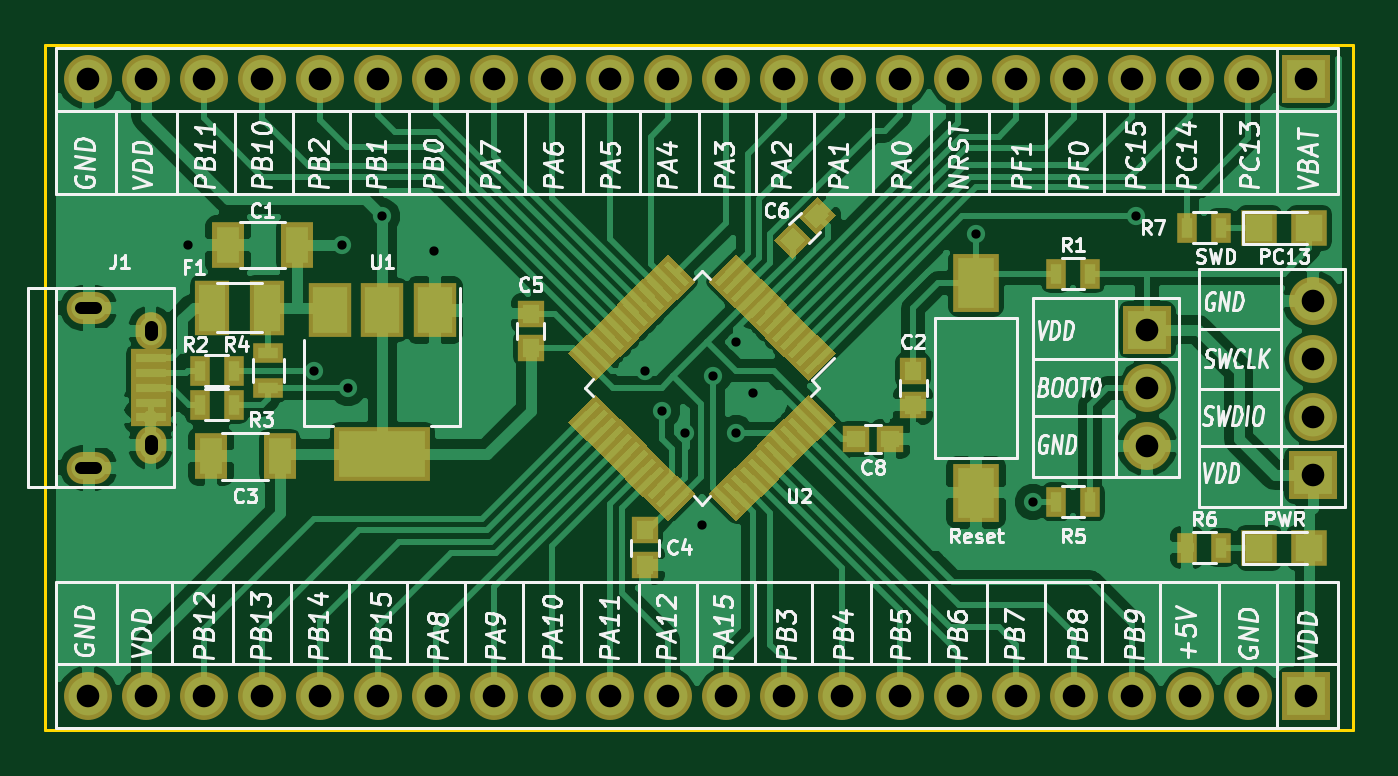
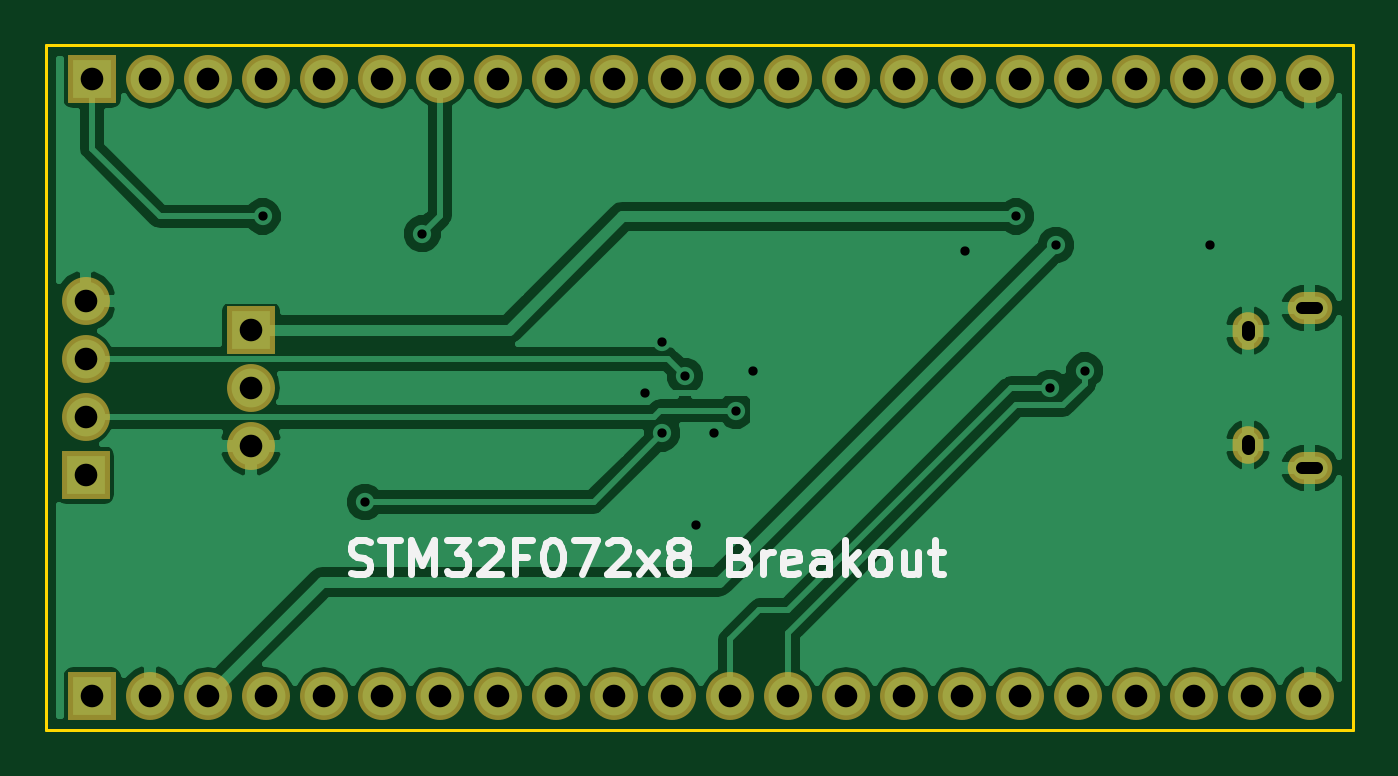
Circuit board: 11 layer files. Board 57.2 x 30.0 mm.
- bottom_copper: stm32f072c8tx_breakout-B.Cu.gbr (43634 bytes)
- bottom_mask: stm32f072c8tx_breakout-B.Mask.gbr (2139 bytes)
- paste: stm32f072c8tx_breakout-B.Paste.gbr (551 bytes)
- bottom_silk: stm32f072c8tx_breakout-B.SilkS.gbr (6400 bytes)
- outline: stm32f072c8tx_breakout-Edge.Cuts.gbr (746 bytes)
- top_copper: stm32f072c8tx_breakout-F.Cu.gbr (90313 bytes)
- top_mask: stm32f072c8tx_breakout-F.Mask.gbr (13763 bytes)
- paste: stm32f072c8tx_breakout-F.Paste.gbr (12175 bytes)
- top_silk: stm32f072c8tx_breakout-F.SilkS.gbr (76723 bytes)
- drill: stm32f072c8tx_breakout-NPTH.drl (168 bytes)
- drill: stm32f072c8tx_breakout-PTH.drl (1399 bytes)

=== bottom_copper: stm32f072c8tx_breakout-B.Cu.gbr (43634 bytes, source omitted) ===
=== bottom_mask: stm32f072c8tx_breakout-B.Mask.gbr ===
G04 #@! TF.GenerationSoftware,KiCad,Pcbnew,(2017-05-18 revision 2a3a699)-master*
G04 #@! TF.CreationDate,2017-06-17T08:25:41+03:00*
G04 #@! TF.ProjectId,stm32f072c8tx_breakout,73746D333266303732633874785F6272,rev?*
G04 #@! TF.FileFunction,Soldermask,Bot*
G04 #@! TF.FilePolarity,Negative*
%FSLAX46Y46*%
G04 Gerber Fmt 4.6, Leading zero omitted, Abs format (unit mm)*
G04 Created by KiCad (PCBNEW (2017-05-18 revision 2a3a699)-master) date Sat Jun 17 08:25:41 2017*
%MOMM*%
%LPD*%
G01*
G04 APERTURE LIST*
%ADD10C,0.100000*%
%ADD11O,1.950000X1.400000*%
%ADD12O,1.350000X1.650000*%
%ADD13R,2.100000X2.100000*%
%ADD14O,2.100000X2.100000*%
G04 APERTURE END LIST*
D10*
D11*
X99650000Y-118500000D03*
X99650000Y-111500000D03*
D12*
X102350000Y-117500000D03*
X102350000Y-112500000D03*
D13*
X152960000Y-128500000D03*
D14*
X150420000Y-128500000D03*
X147880000Y-128500000D03*
X145340000Y-128500000D03*
X142800000Y-128500000D03*
X140260000Y-128500000D03*
X137720000Y-128500000D03*
X135180000Y-128500000D03*
X132640000Y-128500000D03*
X130100000Y-128500000D03*
X127560000Y-128500000D03*
X125020000Y-128500000D03*
X122480000Y-128500000D03*
X119940000Y-128500000D03*
X117400000Y-128500000D03*
X114860000Y-128500000D03*
X112320000Y-128500000D03*
X109780000Y-128500000D03*
X107240000Y-128500000D03*
X104700000Y-128500000D03*
X102160000Y-128500000D03*
X99620000Y-128500000D03*
X99620000Y-101500000D03*
X102160000Y-101500000D03*
X104700000Y-101500000D03*
X107240000Y-101500000D03*
X109780000Y-101500000D03*
X112320000Y-101500000D03*
X114860000Y-101500000D03*
X117400000Y-101500000D03*
X119940000Y-101500000D03*
X122480000Y-101500000D03*
X125020000Y-101500000D03*
X127560000Y-101500000D03*
X130100000Y-101500000D03*
X132640000Y-101500000D03*
X135180000Y-101500000D03*
X137720000Y-101500000D03*
X140260000Y-101500000D03*
X142800000Y-101500000D03*
X145340000Y-101500000D03*
X147880000Y-101500000D03*
X150420000Y-101500000D03*
D13*
X152960000Y-101500000D03*
D14*
X146000000Y-117540000D03*
X146000000Y-115000000D03*
D13*
X146000000Y-112460000D03*
D14*
X153250000Y-111210000D03*
X153250000Y-113750000D03*
X153250000Y-116290000D03*
D13*
X153250000Y-118830000D03*
M02*

=== paste: stm32f072c8tx_breakout-B.Paste.gbr ===
G04 #@! TF.GenerationSoftware,KiCad,Pcbnew,(2017-05-18 revision 2a3a699)-master*
G04 #@! TF.CreationDate,2017-06-17T08:25:41+03:00*
G04 #@! TF.ProjectId,stm32f072c8tx_breakout,73746D333266303732633874785F6272,rev?*
G04 #@! TF.FileFunction,Paste,Bot*
G04 #@! TF.FilePolarity,Positive*
%FSLAX46Y46*%
G04 Gerber Fmt 4.6, Leading zero omitted, Abs format (unit mm)*
G04 Created by KiCad (PCBNEW (2017-05-18 revision 2a3a699)-master) date Sat Jun 17 08:25:41 2017*
%MOMM*%
%LPD*%
G01*
G04 APERTURE LIST*
%ADD10C,0.100000*%
G04 APERTURE END LIST*
D10*
M02*

=== bottom_silk: stm32f072c8tx_breakout-B.SilkS.gbr ===
G04 #@! TF.GenerationSoftware,KiCad,Pcbnew,(2017-05-18 revision 2a3a699)-master*
G04 #@! TF.CreationDate,2017-06-17T08:25:41+03:00*
G04 #@! TF.ProjectId,stm32f072c8tx_breakout,73746D333266303732633874785F6272,rev?*
G04 #@! TF.FileFunction,Legend,Bot*
G04 #@! TF.FilePolarity,Positive*
%FSLAX46Y46*%
G04 Gerber Fmt 4.6, Leading zero omitted, Abs format (unit mm)*
G04 Created by KiCad (PCBNEW (2017-05-18 revision 2a3a699)-master) date Sat Jun 17 08:25:41 2017*
%MOMM*%
%LPD*%
G01*
G04 APERTURE LIST*
%ADD10C,0.100000*%
%ADD11C,0.300000*%
G04 APERTURE END LIST*
D10*
D11*
X141642857Y-123107142D02*
X141428571Y-123178571D01*
X141071428Y-123178571D01*
X140928571Y-123107142D01*
X140857142Y-123035714D01*
X140785714Y-122892857D01*
X140785714Y-122750000D01*
X140857142Y-122607142D01*
X140928571Y-122535714D01*
X141071428Y-122464285D01*
X141357142Y-122392857D01*
X141500000Y-122321428D01*
X141571428Y-122250000D01*
X141642857Y-122107142D01*
X141642857Y-121964285D01*
X141571428Y-121821428D01*
X141500000Y-121750000D01*
X141357142Y-121678571D01*
X141000000Y-121678571D01*
X140785714Y-121750000D01*
X140357142Y-121678571D02*
X139500000Y-121678571D01*
X139928571Y-123178571D02*
X139928571Y-121678571D01*
X139000000Y-123178571D02*
X139000000Y-121678571D01*
X138500000Y-122750000D01*
X138000000Y-121678571D01*
X138000000Y-123178571D01*
X137428571Y-121678571D02*
X136500000Y-121678571D01*
X137000000Y-122250000D01*
X136785714Y-122250000D01*
X136642857Y-122321428D01*
X136571428Y-122392857D01*
X136500000Y-122535714D01*
X136500000Y-122892857D01*
X136571428Y-123035714D01*
X136642857Y-123107142D01*
X136785714Y-123178571D01*
X137214285Y-123178571D01*
X137357142Y-123107142D01*
X137428571Y-123035714D01*
X135928571Y-121821428D02*
X135857142Y-121750000D01*
X135714285Y-121678571D01*
X135357142Y-121678571D01*
X135214285Y-121750000D01*
X135142857Y-121821428D01*
X135071428Y-121964285D01*
X135071428Y-122107142D01*
X135142857Y-122321428D01*
X136000000Y-123178571D01*
X135071428Y-123178571D01*
X133928571Y-122392857D02*
X134428571Y-122392857D01*
X134428571Y-123178571D02*
X134428571Y-121678571D01*
X133714285Y-121678571D01*
X132857142Y-121678571D02*
X132714285Y-121678571D01*
X132571428Y-121750000D01*
X132500000Y-121821428D01*
X132428571Y-121964285D01*
X132357142Y-122250000D01*
X132357142Y-122607142D01*
X132428571Y-122892857D01*
X132500000Y-123035714D01*
X132571428Y-123107142D01*
X132714285Y-123178571D01*
X132857142Y-123178571D01*
X133000000Y-123107142D01*
X133071428Y-123035714D01*
X133142857Y-122892857D01*
X133214285Y-122607142D01*
X133214285Y-122250000D01*
X133142857Y-121964285D01*
X133071428Y-121821428D01*
X133000000Y-121750000D01*
X132857142Y-121678571D01*
X131857142Y-121678571D02*
X130857142Y-121678571D01*
X131500000Y-123178571D01*
X130357142Y-121821428D02*
X130285714Y-121750000D01*
X130142857Y-121678571D01*
X129785714Y-121678571D01*
X129642857Y-121750000D01*
X129571428Y-121821428D01*
X129500000Y-121964285D01*
X129500000Y-122107142D01*
X129571428Y-122321428D01*
X130428571Y-123178571D01*
X129500000Y-123178571D01*
X129000000Y-123178571D02*
X128214285Y-122178571D01*
X129000000Y-122178571D02*
X128214285Y-123178571D01*
X127428571Y-122321428D02*
X127571428Y-122250000D01*
X127642857Y-122178571D01*
X127714285Y-122035714D01*
X127714285Y-121964285D01*
X127642857Y-121821428D01*
X127571428Y-121750000D01*
X127428571Y-121678571D01*
X127142857Y-121678571D01*
X127000000Y-121750000D01*
X126928571Y-121821428D01*
X126857142Y-121964285D01*
X126857142Y-122035714D01*
X126928571Y-122178571D01*
X127000000Y-122250000D01*
X127142857Y-122321428D01*
X127428571Y-122321428D01*
X127571428Y-122392857D01*
X127642857Y-122464285D01*
X127714285Y-122607142D01*
X127714285Y-122892857D01*
X127642857Y-123035714D01*
X127571428Y-123107142D01*
X127428571Y-123178571D01*
X127142857Y-123178571D01*
X127000000Y-123107142D01*
X126928571Y-123035714D01*
X126857142Y-122892857D01*
X126857142Y-122607142D01*
X126928571Y-122464285D01*
X127000000Y-122392857D01*
X127142857Y-122321428D01*
X124571428Y-122392857D02*
X124357142Y-122464285D01*
X124285714Y-122535714D01*
X124214285Y-122678571D01*
X124214285Y-122892857D01*
X124285714Y-123035714D01*
X124357142Y-123107142D01*
X124500000Y-123178571D01*
X125071428Y-123178571D01*
X125071428Y-121678571D01*
X124571428Y-121678571D01*
X124428571Y-121750000D01*
X124357142Y-121821428D01*
X124285714Y-121964285D01*
X124285714Y-122107142D01*
X124357142Y-122250000D01*
X124428571Y-122321428D01*
X124571428Y-122392857D01*
X125071428Y-122392857D01*
X123571428Y-123178571D02*
X123571428Y-122178571D01*
X123571428Y-122464285D02*
X123500000Y-122321428D01*
X123428571Y-122250000D01*
X123285714Y-122178571D01*
X123142857Y-122178571D01*
X122071428Y-123107142D02*
X122214285Y-123178571D01*
X122500000Y-123178571D01*
X122642857Y-123107142D01*
X122714285Y-122964285D01*
X122714285Y-122392857D01*
X122642857Y-122250000D01*
X122500000Y-122178571D01*
X122214285Y-122178571D01*
X122071428Y-122250000D01*
X122000000Y-122392857D01*
X122000000Y-122535714D01*
X122714285Y-122678571D01*
X120714285Y-123178571D02*
X120714285Y-122392857D01*
X120785714Y-122250000D01*
X120928571Y-122178571D01*
X121214285Y-122178571D01*
X121357142Y-122250000D01*
X120714285Y-123107142D02*
X120857142Y-123178571D01*
X121214285Y-123178571D01*
X121357142Y-123107142D01*
X121428571Y-122964285D01*
X121428571Y-122821428D01*
X121357142Y-122678571D01*
X121214285Y-122607142D01*
X120857142Y-122607142D01*
X120714285Y-122535714D01*
X120000000Y-123178571D02*
X120000000Y-121678571D01*
X119857142Y-122607142D02*
X119428571Y-123178571D01*
X119428571Y-122178571D02*
X120000000Y-122750000D01*
X118571428Y-123178571D02*
X118714285Y-123107142D01*
X118785714Y-123035714D01*
X118857142Y-122892857D01*
X118857142Y-122464285D01*
X118785714Y-122321428D01*
X118714285Y-122250000D01*
X118571428Y-122178571D01*
X118357142Y-122178571D01*
X118214285Y-122250000D01*
X118142857Y-122321428D01*
X118071428Y-122464285D01*
X118071428Y-122892857D01*
X118142857Y-123035714D01*
X118214285Y-123107142D01*
X118357142Y-123178571D01*
X118571428Y-123178571D01*
X116785714Y-122178571D02*
X116785714Y-123178571D01*
X117428571Y-122178571D02*
X117428571Y-122964285D01*
X117357142Y-123107142D01*
X117214285Y-123178571D01*
X117000000Y-123178571D01*
X116857142Y-123107142D01*
X116785714Y-123035714D01*
X116285714Y-122178571D02*
X115714285Y-122178571D01*
X116071428Y-121678571D02*
X116071428Y-122964285D01*
X115999999Y-123107142D01*
X115857142Y-123178571D01*
X115714285Y-123178571D01*
M02*

=== outline: stm32f072c8tx_breakout-Edge.Cuts.gbr ===
G04 #@! TF.GenerationSoftware,KiCad,Pcbnew,(2017-05-18 revision 2a3a699)-master*
G04 #@! TF.CreationDate,2017-06-17T08:25:41+03:00*
G04 #@! TF.ProjectId,stm32f072c8tx_breakout,73746D333266303732633874785F6272,rev?*
G04 #@! TF.FileFunction,Profile,NP*
%FSLAX46Y46*%
G04 Gerber Fmt 4.6, Leading zero omitted, Abs format (unit mm)*
G04 Created by KiCad (PCBNEW (2017-05-18 revision 2a3a699)-master) date Sat Jun 17 08:25:41 2017*
%MOMM*%
%LPD*%
G01*
G04 APERTURE LIST*
%ADD10C,0.100000*%
%ADD11C,0.150000*%
G04 APERTURE END LIST*
D10*
D11*
X97750000Y-130000000D02*
X97750000Y-100000000D01*
X155000000Y-130000000D02*
X97750000Y-130000000D01*
X155000000Y-100000000D02*
X155000000Y-130000000D01*
X97750000Y-100000000D02*
X155000000Y-100000000D01*
M02*

=== top_copper: stm32f072c8tx_breakout-F.Cu.gbr (90313 bytes, source omitted) ===
=== top_mask: stm32f072c8tx_breakout-F.Mask.gbr (13763 bytes, source omitted) ===
=== paste: stm32f072c8tx_breakout-F.Paste.gbr (12175 bytes, source omitted) ===
=== top_silk: stm32f072c8tx_breakout-F.SilkS.gbr (76723 bytes, source omitted) ===
=== drill: stm32f072c8tx_breakout-NPTH.drl ===
M48
;DRILL file {KiCad (2017-05-18 revision 2a3a699)-master} date Sat Jun 17 08:25:03 2017
;FORMAT={-:-/ absolute / inch / decimal}
FMAT,2
INCH,TZ
%
G90
G05
M72
T0
M30

=== drill: stm32f072c8tx_breakout-PTH.drl ===
M48
;DRILL file {KiCad (2017-05-18 revision 2a3a699)-master} date Sat Jun 17 08:25:03 2017
;FORMAT={-:-/ absolute / inch / decimal}
FMAT,2
INCH,TZ
T1C0.016
T2C0.020
T3C0.022
T4C0.039
%
G90
G05
M72
T1
X4.0945Y-4.2815
X4.311Y-4.498
X4.3602Y-4.2815
X4.3701Y-4.5276
X4.4291Y-4.2323
X4.5177Y-4.2913
X4.8819Y-4.498
X4.9114Y-4.5669
X4.9508Y-4.6063
X4.9803Y-4.7638
X5.Y-4.5079
X5.0394Y-4.4488
X5.0394Y-4.6063
X5.0689Y-4.5374
X5.4528Y-4.2618
X5.5512Y-4.7244
X5.7283Y-4.2323
T4
X5.748Y-4.4276
X5.748Y-4.5276
X5.748Y-4.6276
X6.0335Y-4.3783
X6.0335Y-4.4783
X6.0335Y-4.5783
X6.0335Y-4.6783
X3.922Y-3.9961
X4.022Y-3.9961
X4.122Y-3.9961
X4.222Y-3.9961
X4.322Y-3.9961
X4.422Y-3.9961
X4.522Y-3.9961
X4.622Y-3.9961
X4.722Y-3.9961
X4.822Y-3.9961
X4.922Y-3.9961
X5.022Y-3.9961
X5.122Y-3.9961
X5.222Y-3.9961
X5.322Y-3.9961
X5.422Y-3.9961
X5.522Y-3.9961
X5.622Y-3.9961
X5.722Y-3.9961
X5.822Y-3.9961
X5.922Y-3.9961
X6.022Y-3.9961
X3.922Y-5.0591
X4.022Y-5.0591
X4.122Y-5.0591
X4.222Y-5.0591
X4.322Y-5.0591
X4.422Y-5.0591
X4.522Y-5.0591
X4.622Y-5.0591
X4.722Y-5.0591
X4.822Y-5.0591
X4.922Y-5.0591
X5.022Y-5.0591
X5.122Y-5.0591
X5.222Y-5.0591
X5.322Y-5.0591
X5.422Y-5.0591
X5.522Y-5.0591
X5.622Y-5.0591
X5.722Y-5.0591
X5.822Y-5.0591
X5.922Y-5.0591
X6.022Y-5.0591
T2
X3.9104Y-4.3898G85X3.936Y-4.3898
G05
X3.9104Y-4.6654G85X3.936Y-4.6654
G05
T3
X4.0295Y-4.4232G85X4.0295Y-4.435
G05
X4.0295Y-4.6201G85X4.0295Y-4.6319
G05
T0
M30

